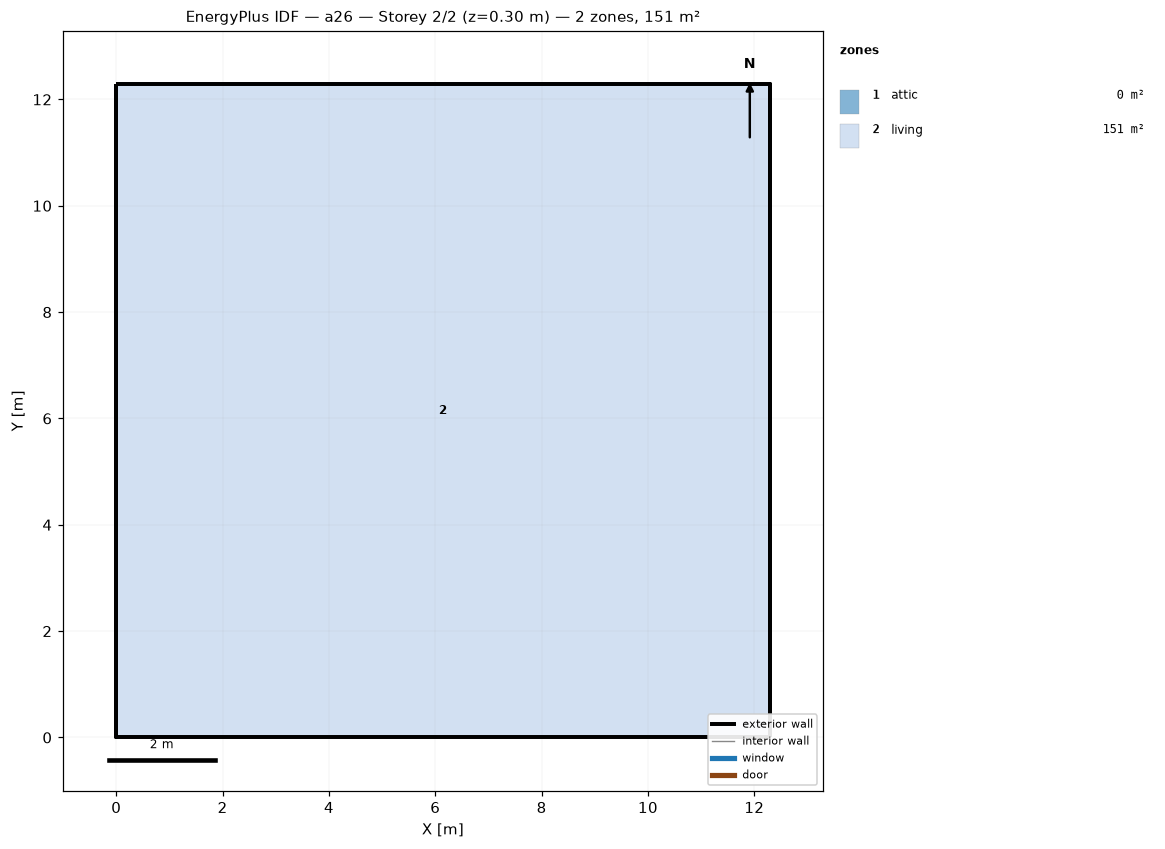
=== STOREY PLAN SPEC (per zone: floor XY polygon, exterior-wall plan segments, windows/doors) ===
zone 1: attic  (0.0 m²)
  exterior wall: (12.29, 0.00) – (12.29, 12.29) – (12.29, 6.14)  [18.4 m]
  exterior wall: (0.00, 12.29) – (0.00, 0.00) – (0.00, 6.14)  [18.4 m]
zone 2: living  (151.0 m²)
  floor: (0.00, 0.00) (0.00, 12.29) (12.29, 12.29) (12.29, 0.00)
  exterior wall: (0.00, 0.00) – (12.29, 0.00)  [12.3 m]
  exterior wall: (12.29, 0.00) – (12.29, 12.29)  [12.3 m]
  exterior wall: (12.29, 12.29) – (0.00, 12.29)  [12.3 m]
  exterior wall: (0.00, 12.29) – (0.00, 0.00)  [12.3 m]

=== DERIVED (storey summary) ===
Building: a26
Storey: 2 of 2  (floor level z = 0.30 m)
Storey gross floor area: 151.0 m²
Zones on this storey: 2
  - attic: floor 0.0 m²; exterior wall 36.9 m (25.2 m²); WWR 0.0%
  - living: floor 151.0 m²; exterior wall 49.1 m (156.7 m²); WWR 0.0%
Zone adjacency: (none detected)